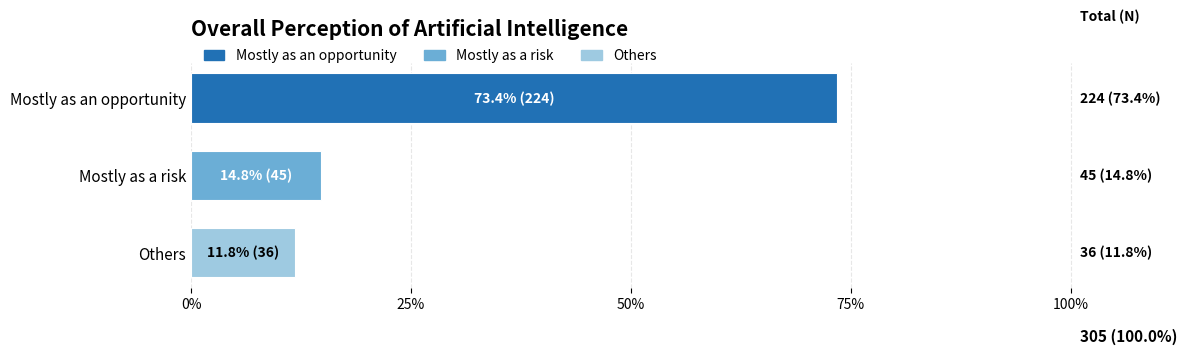

Here is the Python script that generated this plot:
import matplotlib.pyplot as plt
import numpy as np
from matplotlib.patches import Patch
from textwrap import fill

# --------------------------------------------------
# Data
# --------------------------------------------------

labels = [
    "Mostly as an opportunity",
    "Mostly as a risk",
    "Others"
]

labels = [fill(x, 35) for x in labels]

# Percentages
percent = np.array([73.4, 14.8, 11.8])

# Counts
counts = np.array([224, 45, 36])

# Total
total = 305
total_percent = 100.0


# --------------------------------------------------
# Appearance
# --------------------------------------------------

colors = [
    "#2171B5",
    "#6BAED6",
    "#9ECAE1",
]


fig, ax = plt.subplots(figsize=(12,4))

spacing = 0.28
height = 0.18

y = np.arange(len(labels))*spacing


# --------------------------------------------------
# Bars
# --------------------------------------------------

for i, value in enumerate(percent):

    ax.barh(
        y[i],
        value,
        height=height,
        color=colors[i],
        edgecolor="white",
        linewidth=0.8
    )

    ax.text(
        value/2,
        y[i],
        f"{value:.1f}% ({counts[i]})",
        ha="center",
        va="center",
        fontsize=10,
        fontweight="bold",
        color="white" if i < 2 else "black"
    )


# --------------------------------------------------
# Axes
# --------------------------------------------------

ax.set_xlim(0,110)

ax.set_xticks([0,25,50,75,100])
ax.set_xticklabels(
    ["0%","25%","50%","75%","100%"]
)

ax.set_yticks(y)
ax.set_yticklabels(labels, fontsize=11)

ax.invert_yaxis()


ax.grid(
    axis="x",
    linestyle="--",
    alpha=0.3
)

ax.set_axisbelow(True)


for spine in ax.spines.values():
    spine.set_visible(False)

ax.tick_params(
    axis="y",
    length=0
)

# --------------------------------------------------
# Legend
# --------------------------------------------------

legend = [
    Patch(color=colors[0], label="Mostly as an opportunity"),
    Patch(color=colors[1], label="Mostly as a risk"),
    Patch(color=colors[2], label="Others"),
]

ax.legend(
    handles=legend,
    ncol=3,
    frameon=False,
    loc="upper left",
    bbox_to_anchor=(0, 1.12),
    fontsize=10,
    handlelength=1.5,
    columnspacing=2.0
)

# --------------------------------------------------
# Title
# --------------------------------------------------

ax.set_title(
    "Overall Perception of Artificial Intelligence",
    fontsize=15,
    fontweight="bold",
    loc="left",
    pad=20
)


# --------------------------------------------------
# Totals at end
# --------------------------------------------------

for i in range(len(labels)):
    ax.text(
        101,
        y[i],
        f"{counts[i]} ({percent[i]:.1f}%)",
        va="center",
        fontsize=10,
        fontweight="bold"
    )

# Header
ax.text(
    101,
    -0.28,
    "Total (N)",
    fontsize=10,
    fontweight="bold"
)

# Grand total at bottom
ax.text(
    101,
    y[-1] + 0.32,
    f"{total} ({total_percent:.1f}%)",
    fontsize=11,
    fontweight="bold"
)

plt.tight_layout()


# --------------------------------------------------
# Save
# --------------------------------------------------

plt.savefig(
    "Overall_AI_Perception.png",
    dpi=600,
    bbox_inches="tight"
)



plt.show()
